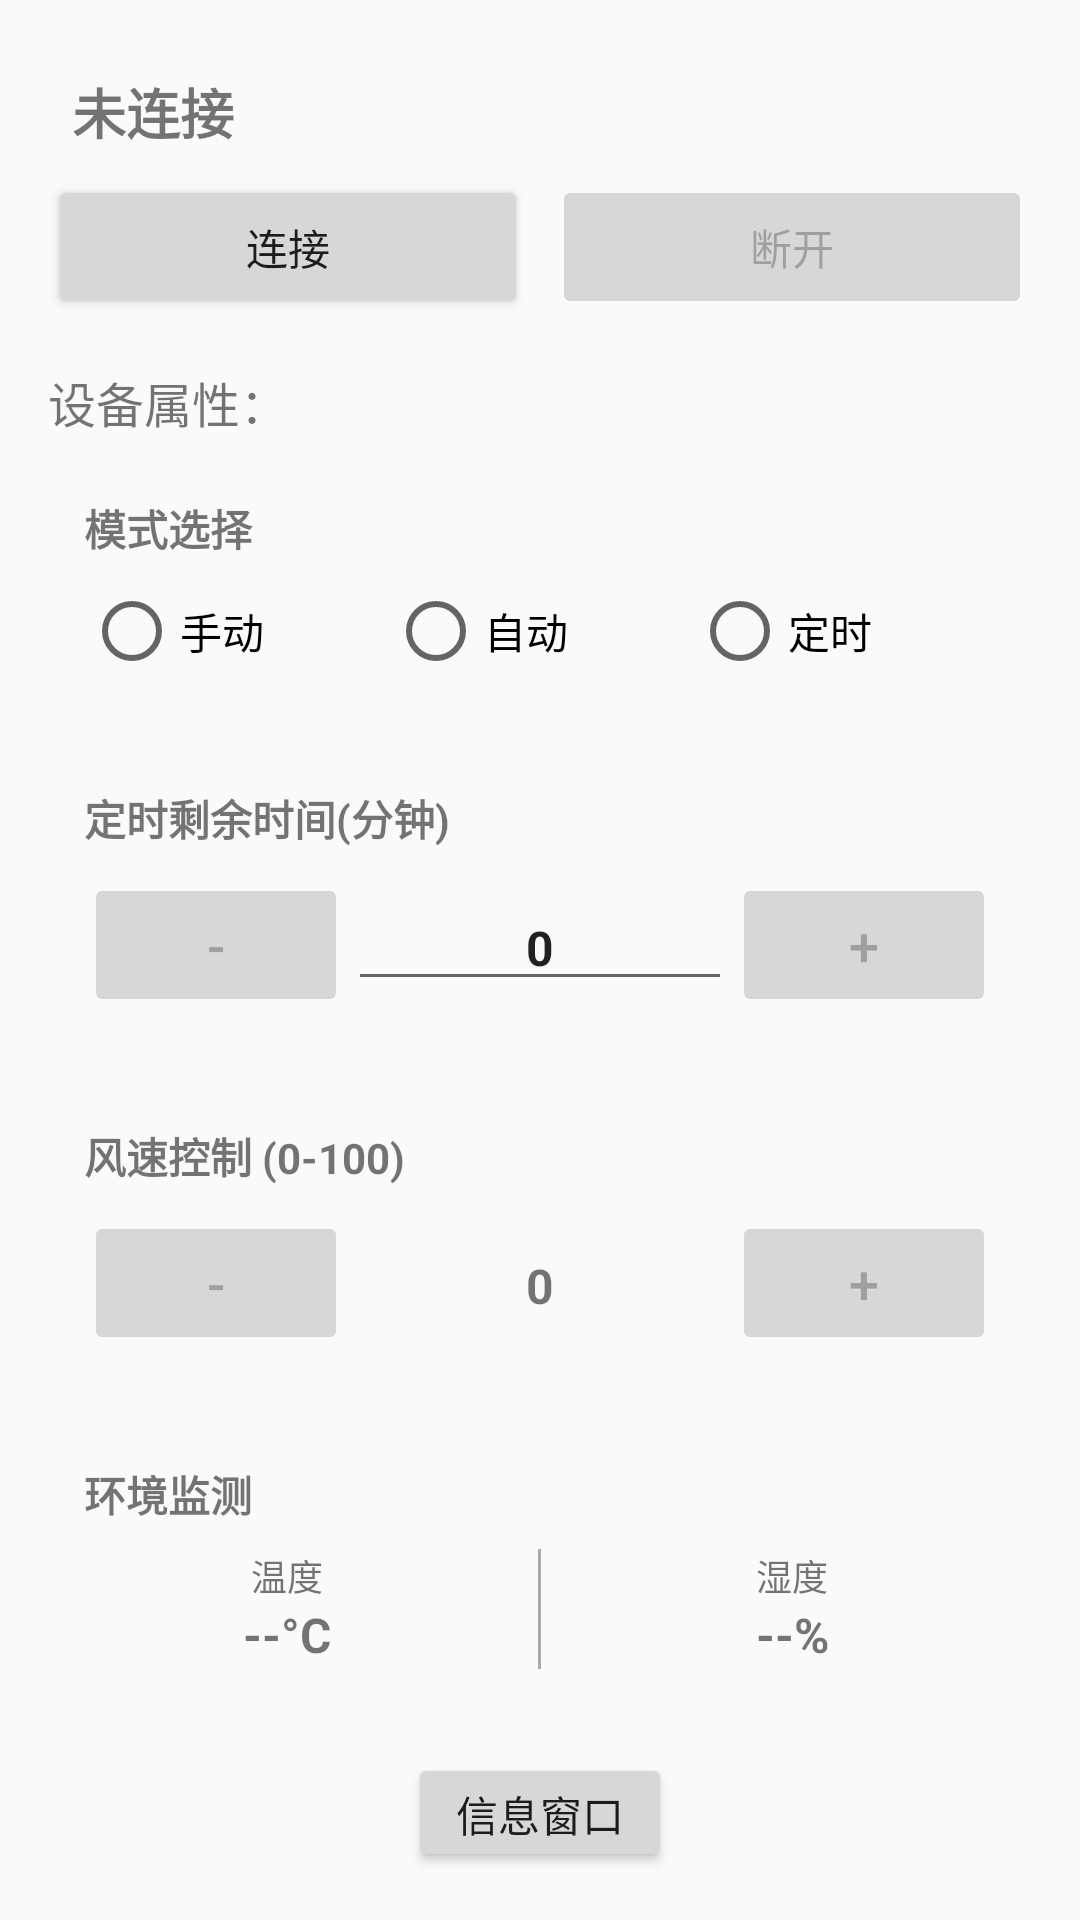

Produce the Android XML layout that renders to this screen, including the resource entries it uses.
<!-- AndroidManifest.xml: application theme Theme.AppCompat.Light.NoActionBar -->
<!-- res/layout/activity_main.xml -->
<?xml version="1.0" encoding="utf-8"?>
<LinearLayout xmlns:android="http://schemas.android.com/apk/res/android"
    android:layout_width="match_parent"
    android:layout_height="match_parent"
    android:orientation="vertical"
    android:padding="16dp">

    <TextView
        android:id="@+id/tvConnectionStatus"
        android:layout_width="match_parent"
        android:layout_height="wrap_content"
        android:text="未连接"
        android:textSize="18sp"
        android:textStyle="bold"
        android:padding="8dp"/>

    <LinearLayout
        android:layout_width="match_parent"
        android:layout_height="wrap_content"
        android:orientation="horizontal">

        <Button
            android:id="@+id/btnConnect"
            android:layout_width="0dp"
            android:layout_height="wrap_content"
            android:layout_weight="1"
            android:text="连接"
            android:layout_marginRight="8dp"/>

        <Button
            android:id="@+id/btnDisconnect"
            android:layout_width="0dp"
            android:layout_height="wrap_content"
            android:layout_weight="1"
            android:text="断开"
            android:enabled="false"/>
    </LinearLayout>

    <View android:layout_height="16dp" android:layout_width="match_parent"/>

    <TextView
        android:layout_width="match_parent"
        android:layout_height="wrap_content"
        android:text="设备属性："
        android:textSize="16sp"/>

    
    <LinearLayout
        android:layout_width="match_parent"
        android:layout_height="wrap_content"
        android:orientation="vertical"
        android:layout_marginTop="8dp"
        android:background="@drawable/rounded_bg"
        android:padding="12dp">

        <TextView
            android:layout_width="match_parent"
            android:layout_height="wrap_content"
            android:text="模式选择"
            android:textSize="14sp"
            android:textStyle="bold"/>

        <RadioGroup
            android:id="@+id/radioMode"
            android:layout_width="match_parent"
            android:layout_height="wrap_content"
            android:orientation="horizontal"
            android:layout_marginTop="8dp"
            android:enabled="false">

            <RadioButton
                android:id="@+id/radioManual"
                android:layout_width="0dp"
                android:layout_height="wrap_content"
                android:layout_weight="1"
                android:text="手动"
                android:textSize="14sp"/>

            <RadioButton
                android:id="@+id/radioAuto"
                android:layout_width="0dp"
                android:layout_height="wrap_content"
                android:layout_weight="1"
                android:text="自动"
                android:textSize="14sp"/>

            <RadioButton
                android:id="@+id/radioTimer"
                android:layout_width="0dp"
                android:layout_height="wrap_content"
                android:layout_weight="1"
                android:text="定时"
                android:textSize="14sp"/>
        </RadioGroup>
    </LinearLayout>

    
    <LinearLayout
        android:layout_width="match_parent"
        android:layout_height="wrap_content"
        android:orientation="vertical"
        android:layout_marginTop="12dp"
        android:background="@drawable/rounded_bg"
        android:padding="12dp">

        <TextView
            android:layout_width="match_parent"
            android:layout_height="wrap_content"
            android:text="定时剩余时间(分钟)"
            android:textSize="14sp"
            android:textStyle="bold"/>

        <LinearLayout
            android:layout_width="match_parent"
            android:layout_height="wrap_content"
            android:orientation="horizontal"
            android:layout_marginTop="8dp">

            <Button
                android:id="@+id/btnCountdownMinus"
                android:layout_width="wrap_content"
                android:layout_height="wrap_content"
                android:text="-"
                android:textSize="18sp"
                android:enabled="false"/>

            <EditText
                android:id="@+id/etCountdown"
                android:layout_width="0dp"
                android:layout_height="wrap_content"
                android:layout_weight="1"
                android:text="0"
                android:textSize="16sp"
                android:textStyle="bold"
                android:gravity="center"
                android:inputType="number"/>

            <Button
                android:id="@+id/btnCountdownPlus"
                android:layout_width="wrap_content"
                android:layout_height="wrap_content"
                android:text="+"
                android:textSize="18sp"
                android:enabled="false"/>
        </LinearLayout>
    </LinearLayout>

    
    <LinearLayout
        android:layout_width="match_parent"
        android:layout_height="wrap_content"
        android:orientation="vertical"
        android:layout_marginTop="12dp"
        android:background="@drawable/rounded_bg"
        android:padding="12dp">

        <TextView
            android:layout_width="match_parent"
            android:layout_height="wrap_content"
            android:text="风速控制 (0-100)"
            android:textSize="14sp"
            android:textStyle="bold"/>

        <LinearLayout
            android:layout_width="match_parent"
            android:layout_height="wrap_content"
            android:orientation="horizontal"
            android:layout_marginTop="8dp">

            <Button
                android:id="@+id/btnWindMinus"
                android:layout_width="wrap_content"
                android:layout_height="wrap_content"
                android:text="-"
                android:textSize="18sp"
                android:enabled="false"/>

            <TextView
                android:id="@+id/tvWindSpeed"
                android:layout_width="0dp"
                android:layout_height="wrap_content"
                android:layout_weight="1"
                android:text="0"
                android:textSize="16sp"
                android:textStyle="bold"
                android:gravity="center"/>

            <Button
                android:id="@+id/btnWindPlus"
                android:layout_width="wrap_content"
                android:layout_height="wrap_content"
                android:text="+"
                android:textSize="18sp"
                android:enabled="false"/>
        </LinearLayout>
    </LinearLayout>

    
    <LinearLayout
        android:layout_width="match_parent"
        android:layout_height="wrap_content"
        android:orientation="vertical"
        android:layout_marginTop="12dp"
        android:background="@drawable/rounded_bg"
        android:padding="12dp">

        <TextView
            android:layout_width="match_parent"
            android:layout_height="wrap_content"
            android:text="环境监测"
            android:textSize="14sp"
            android:textStyle="bold"/>

        <LinearLayout
            android:layout_width="match_parent"
            android:layout_height="wrap_content"
            android:orientation="horizontal"
            android:layout_marginTop="8dp">

            <LinearLayout
                android:layout_width="0dp"
                android:layout_height="wrap_content"
                android:layout_weight="1"
                android:orientation="vertical"
                android:gravity="center">

                <TextView
                    android:layout_width="wrap_content"
                    android:layout_height="wrap_content"
                    android:text="温度"
                    android:textSize="12sp"/>

                <TextView
                    android:id="@+id/tvTemperature"
                    android:layout_width="wrap_content"
                    android:layout_height="wrap_content"
                    android:text="--°C"
                    android:textSize="16sp"
                    android:textStyle="bold"/>
            </LinearLayout>

            <View
                android:layout_width="1dp"
                android:layout_height="40dp"
                android:background="@android:color/darker_gray"
                android:layout_marginLeft="16dp"
                android:layout_marginRight="16dp"/>

            <LinearLayout
                android:layout_width="0dp"
                android:layout_height="wrap_content"
                android:layout_weight="1"
                android:orientation="vertical"
                android:gravity="center">

                <TextView
                    android:layout_width="wrap_content"
                    android:layout_height="wrap_content"
                    android:text="湿度"
                    android:textSize="12sp"/>

                <TextView
                    android:id="@+id/tvHumidity"
                    android:layout_width="wrap_content"
                    android:layout_height="wrap_content"
                    android:text="--%"
                    android:textSize="16sp"
                    android:textStyle="bold"/>
            </LinearLayout>
        </LinearLayout>
    </LinearLayout>

    
    <Button
        android:id="@+id/btnInfoPanel"
        android:layout_width="wrap_content"
        android:layout_height="wrap_content"
        android:text="信息窗口"
        android:layout_marginTop="16dp"
        android:layout_gravity="center_horizontal"/>

</LinearLayout>
<!-- resources referenced by this layout -->
<resources>

</resources>
